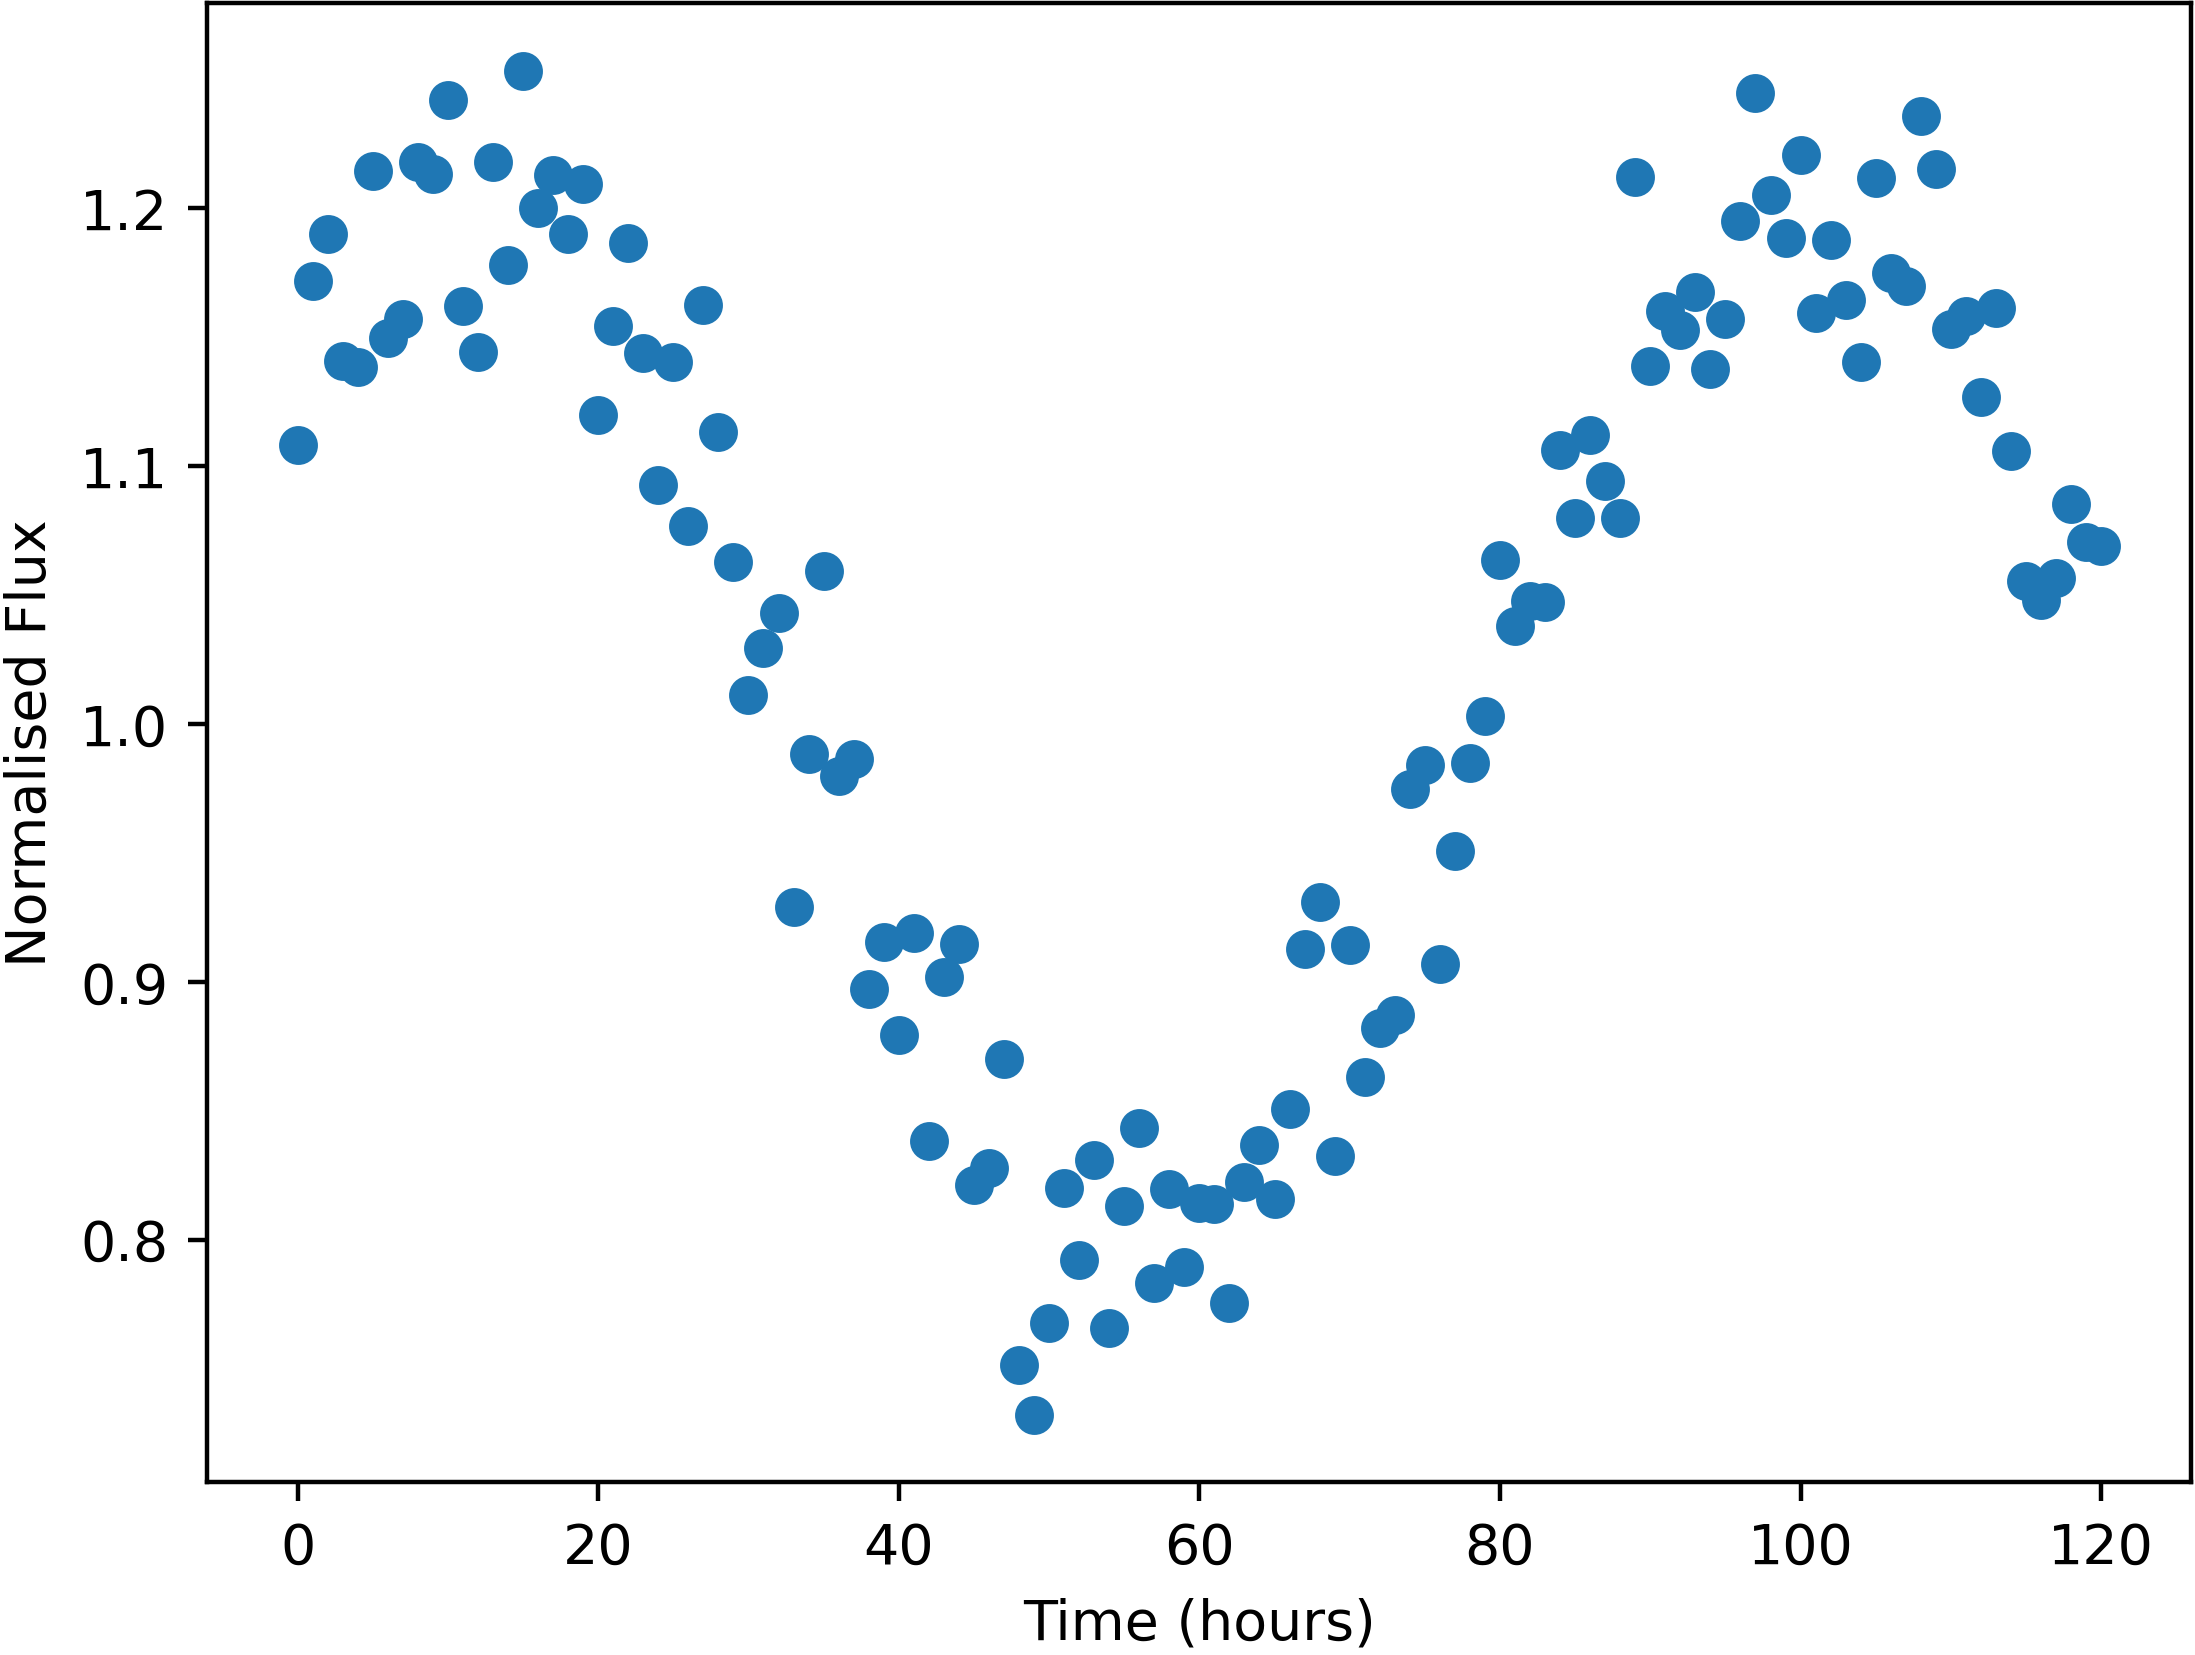

Data behind this chart, as committed beside it:
Time, NormalisedFlux
0.0, 1.108
1.0, 1.172
2.0, 1.19
3.0, 1.141
4.0, 1.138
5.0, 1.214
6.0, 1.15
7.0, 1.157
8.0, 1.218
9.0, 1.213
10.0, 1.242
11.0, 1.162
12.0, 1.144
13.0, 1.218
14.0, 1.178
15.0, 1.253
16.0, 1.2
17.0, 1.213
18.0, 1.19
19.0, 1.209
20.0, 1.12
21.0, 1.154
22.0, 1.187
23.0, 1.144
24.0, 1.093
25.0, 1.14
26.0, 1.077
27.0, 1.162
28.0, 1.113
29.0, 1.063
30.0, 1.011
31.0, 1.03
32.0, 1.043
33.0, 0.9291
34.0, 0.9883
35.0, 1.059
36.0, 0.9799
37.0, 0.9863
38.0, 0.8973
39.0, 0.9156
40.0, 0.8795
41.0, 0.9189
42.0, 0.8383
43.0, 0.9019
44.0, 0.9145
45.0, 0.8211
46.0, 0.8277
47.0, 0.8702
48.0, 0.7513
49.0, 0.7322
50.0, 0.7677
51.0, 0.82
52.0, 0.7923
53.0, 0.831
54.0, 0.7658
55.0, 0.813
56.0, 0.8433
57.0, 0.7832
58.0, 0.8197
59.0, 0.7896
... 61 more rows
